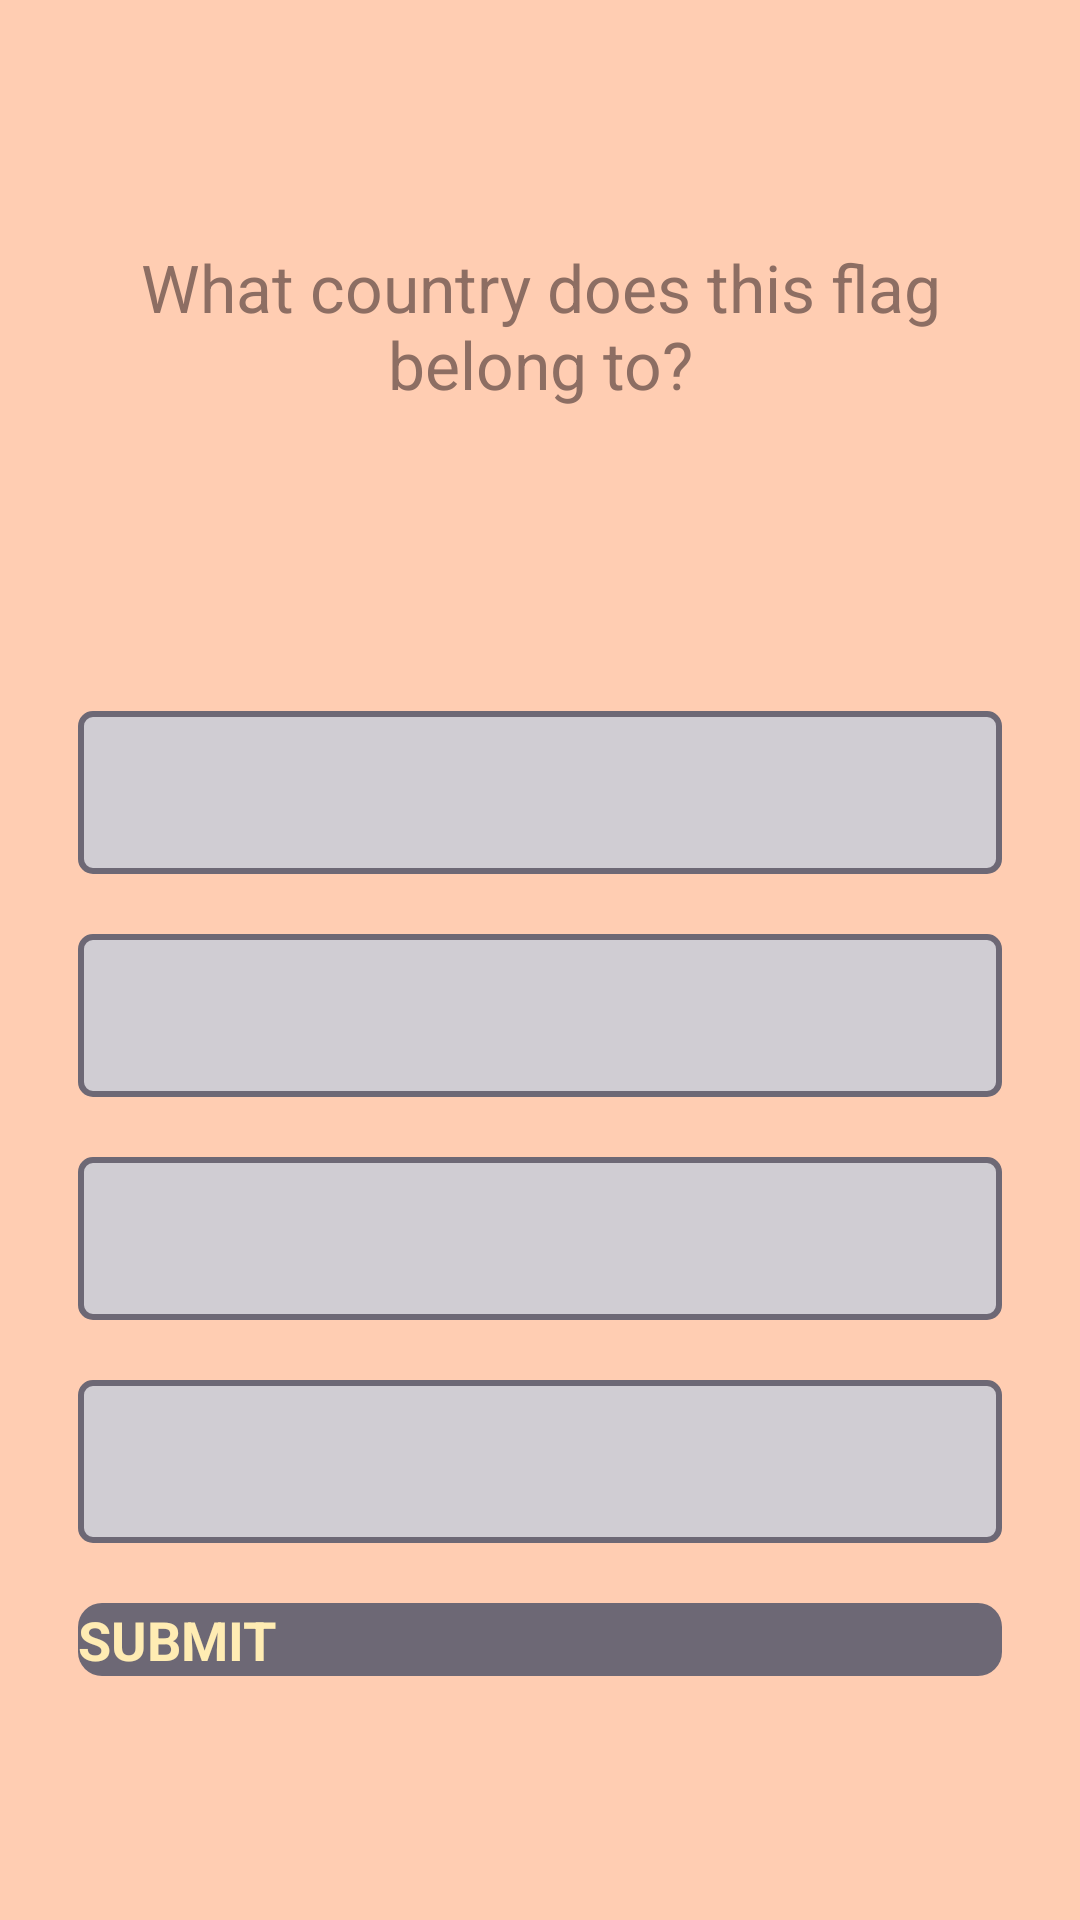

Write the Android layout XML for this screen, with the resource values it uses.
<!-- AndroidManifest.xml: application theme Theme.Quizly -->
<!-- res/layout/activity_quizqs.xml -->
<?xml version="1.0" encoding="utf-8"?>
<ScrollView xmlns:android="http://schemas.android.com/apk/res/android"
    xmlns:tools="http://schemas.android.com/tools"
    android:layout_width="match_parent"
    android:layout_height="match_parent"
    android:fillViewport="true"
    tools:context=".QuizQuestionsActivity">

    <LinearLayout
        android:layout_width="match_parent"
        android:layout_height="wrap_content"
        android:gravity="center"
        android:orientation="vertical"
        android:background="@color/bg"
        android:padding="16dp">

        <TextView
            android:id="@+id/tv_question"
            android:layout_width="match_parent"
            android:layout_height="wrap_content"
            android:layout_margin="10dp"
            android:gravity="center"
            android:textColor="#8D6E63"
            android:textSize="22sp"
            android:text="@string/what_country_does_this_flag_belong_to" />

        <ImageView
            android:id="@+id/iv_image"
            android:layout_width="wrap_content"
            android:layout_height="wrap_content"
            android:layout_marginTop="16dp"
            android:contentDescription="@string/image"
            tools:src="@drawable/ic_flag_of_germany" />

        <LinearLayout
            android:id="@+id/ll_progress_details"
            android:layout_width="match_parent"
            android:layout_height="wrap_content"
            android:layout_marginTop="16dp"
            android:gravity="center_vertical"
            android:orientation="horizontal">

            <ProgressBar
                android:id="@+id/progressBar"
                style="?android:attr/progressBarStyleHorizontal"
                android:layout_width="0dp"
                android:layout_height="wrap_content"
                android:layout_weight="1"
                android:indeterminate="false"
                android:max="5"
                android:minHeight="50dp"
                android:progress="0" />

            <TextView
                android:id="@+id/tv_progress"
                android:layout_width="wrap_content"
                android:layout_height="wrap_content"
                android:gravity="center"
                android:padding="15dp"
                android:textColor="#795548"
                android:textColorHint="#795548"
                android:textSize="14sp"
                tools:text="0/10" />
        </LinearLayout>

        <TextView
            android:id="@+id/tv_option_one"
            android:layout_width="match_parent"
            android:layout_height="wrap_content"
            android:layout_margin="10dp"
            android:background="@drawable/edit_text_bg"
            android:textColor="#455A64"
            android:gravity="center"
            android:padding="15dp"
            android:textSize="18sp"
            tools:text="Apple" />

        <TextView
            android:id="@+id/tv_option_two"
            android:layout_width="match_parent"
            android:layout_height="wrap_content"
            android:layout_marginStart="10dp"
            android:layout_marginTop="10dp"
            android:layout_marginEnd="10dp"
            android:layout_marginBottom="10dp"
            android:background="@drawable/edit_text_bg"
            android:textColor="#455A64"
            android:gravity="center"
            android:padding="15dp"
            android:textSize="18sp"
            tools:text="Google" />

        <TextView
            android:id="@+id/tv_option_three"
            android:layout_width="match_parent"
            android:layout_height="wrap_content"
            android:layout_marginStart="10dp"
            android:layout_marginTop="10dp"
            android:layout_marginEnd="10dp"
            android:layout_marginBottom="10dp"
            android:background="@drawable/edit_text_bg"
            android:textColor="#455A64"
            android:gravity="center"
            android:padding="15dp"
            android:textSize="18sp"
            tools:text="Android Inc." />

        <TextView
            android:id="@+id/tv_option_four"
            android:layout_width="match_parent"
            android:layout_height="wrap_content"
            android:layout_marginStart="10dp"
            android:layout_marginTop="10dp"
            android:layout_marginEnd="10dp"
            android:layout_marginBottom="10dp"
            android:background="@drawable/edit_text_bg"
            android:gravity="center"
            android:padding="15dp"
            android:textColor="#455A64"
            android:textSize="18sp"
            tools:text="Nokia" />

        <Button
            android:id="@+id/btn_submit"
            android:layout_width="match_parent"
            android:layout_height="wrap_content"
            android:layout_margin="10dp"
            android:background="@drawable/btn_primary"
            android:text="@string/submit"
            android:textColor="#FFECB3"
            android:textSize="18sp"
            android:textStyle="bold" />
    </LinearLayout>
</ScrollView>
<!-- resources referenced by this layout -->
<resources>
  <color name="bg">#ffcdb2</color>
  <!-- drawable btn_primary (drawable) -->
  <?xml version="1.0" encoding="utf-8"?>
  <shape xmlns:android="http://schemas.android.com/apk/res/android">
      <solid android:color="@color/btn" ></solid>
      <corners android:radius="8dp"></corners>
      <size android:height="16dp"></size>
  </shape>
  <!-- drawable edit_text_bg (drawable) -->
  <?xml version="1.0" encoding="utf-8"?>
  <shape xmlns:android="http://schemas.android.com/apk/res/android">
      <solid android:color="@color/txt_bg"></solid>
      <corners android:radius="4dp"></corners>
      <size android:height="40dp"></size>
      <padding android:bottom="8dp" android:left="16dp" android:right="8dp" android:top="8dp"></padding>
      <stroke android:color="@color/btn" android:width="2dp"></stroke>
  
  </shape>
  <string name="image">image</string>
  <string name="submit">SUBMIT</string>
  <string name="what_country_does_this_flag_belong_to">What country does this flag belong to?</string>
  <style name="Theme.Quizly" parent="Theme.AppCompat.Light.DarkActionBar">
          
          <item name="colorPrimary">@color/headtext</item>
          <item name="colorPrimaryDark">@color/btn</item>
          <item name="colorAccent">@color/bg</item>
          
      </style>
  <color name="btn">#6d6875</color>
  <color name="txt_bg">#D0CDD3</color>
  <color name="headtext">#b5838d</color>
</resources>
